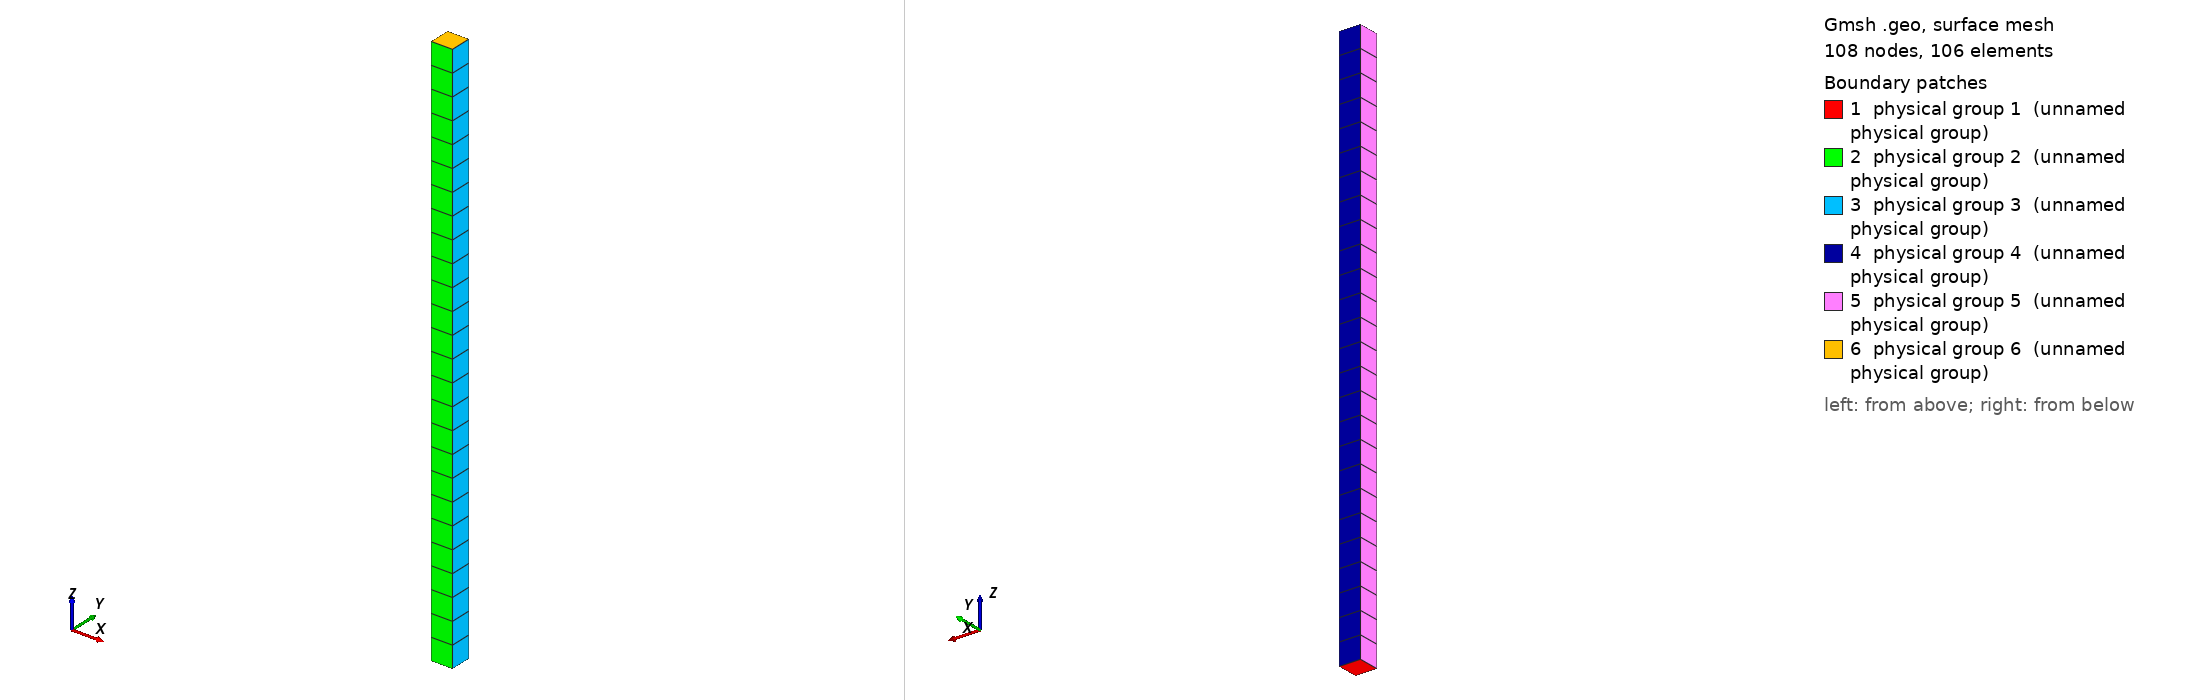

Gmsh geometry script, surface-meshed: 108 nodes, 106 surface elements. Boundary patches (legend numbers): 1 physical group 1 (unnamed physical group), 2 physical group 2 (unnamed physical group), 3 physical group 3 (unnamed physical group), 4 physical group 4 (unnamed physical group), 5 physical group 5 (unnamed physical group), 6 physical group 6 (unnamed physical group). Left view from above one corner, right view from below the opposite corner. Legend entries are the model's physical surfaces. The drawing asked Gmsh for element sizes between 1% and 20% of the model's largest extent; the script's own settings can give other sizes.

=== Barre_B.geo (drawn) ===
// Definition de la barre comme dans le papier de Michael Brun

L = 2.6;
l = 0.1;

d_x = 2.4;

lc = 0.1;

// Definition du carre de base
Point (1) = {0,0,d_x,lc};
Point (2) = {l,0,d_x,lc};
Point (3) = {l,l,d_x,lc};
Point (4) = {0,l,d_x,lc};

Line (1) = {1,2};
Line (2) = {2,3};
Line (3) = {3,4};
Line (4) = {4,1};

// Definition de la surface de base
Line Loop (1) = {1,2,3,4};
Plane Surface (1) = {1};

// Pour avoir de l'hexa
Transfinite Line{1,2,3,4} = 2;
Transfinite Surface{1};
Recombine Surface{1};

//Now make 3D by extrusion.
newEntities[] =
Extrude { 0,0,L }
{
        Surface{1};
        Layers{26};
        Recombine;
};

// ======================================
// Physical groups surfaces
// ======================================

// Face du bas
Physical Surface(1) = {1};               // MIN_Z

// Faces laterales
Physical Surface(2) = {newEntities[2]}; // MIN_Y
Physical Surface(3) = {newEntities[3]}; // MAX_X
Physical Surface(4) = {newEntities[4]}; // MAX_Y
Physical Surface(5) = {newEntities[5]}; // MIN_X

// Face du haut
Physical Surface(6) = {newEntities[0]}; // MAX_Z

// ======================================
// Physical volume
// ======================================

Physical Volume(33) = {newEntities[1]};
